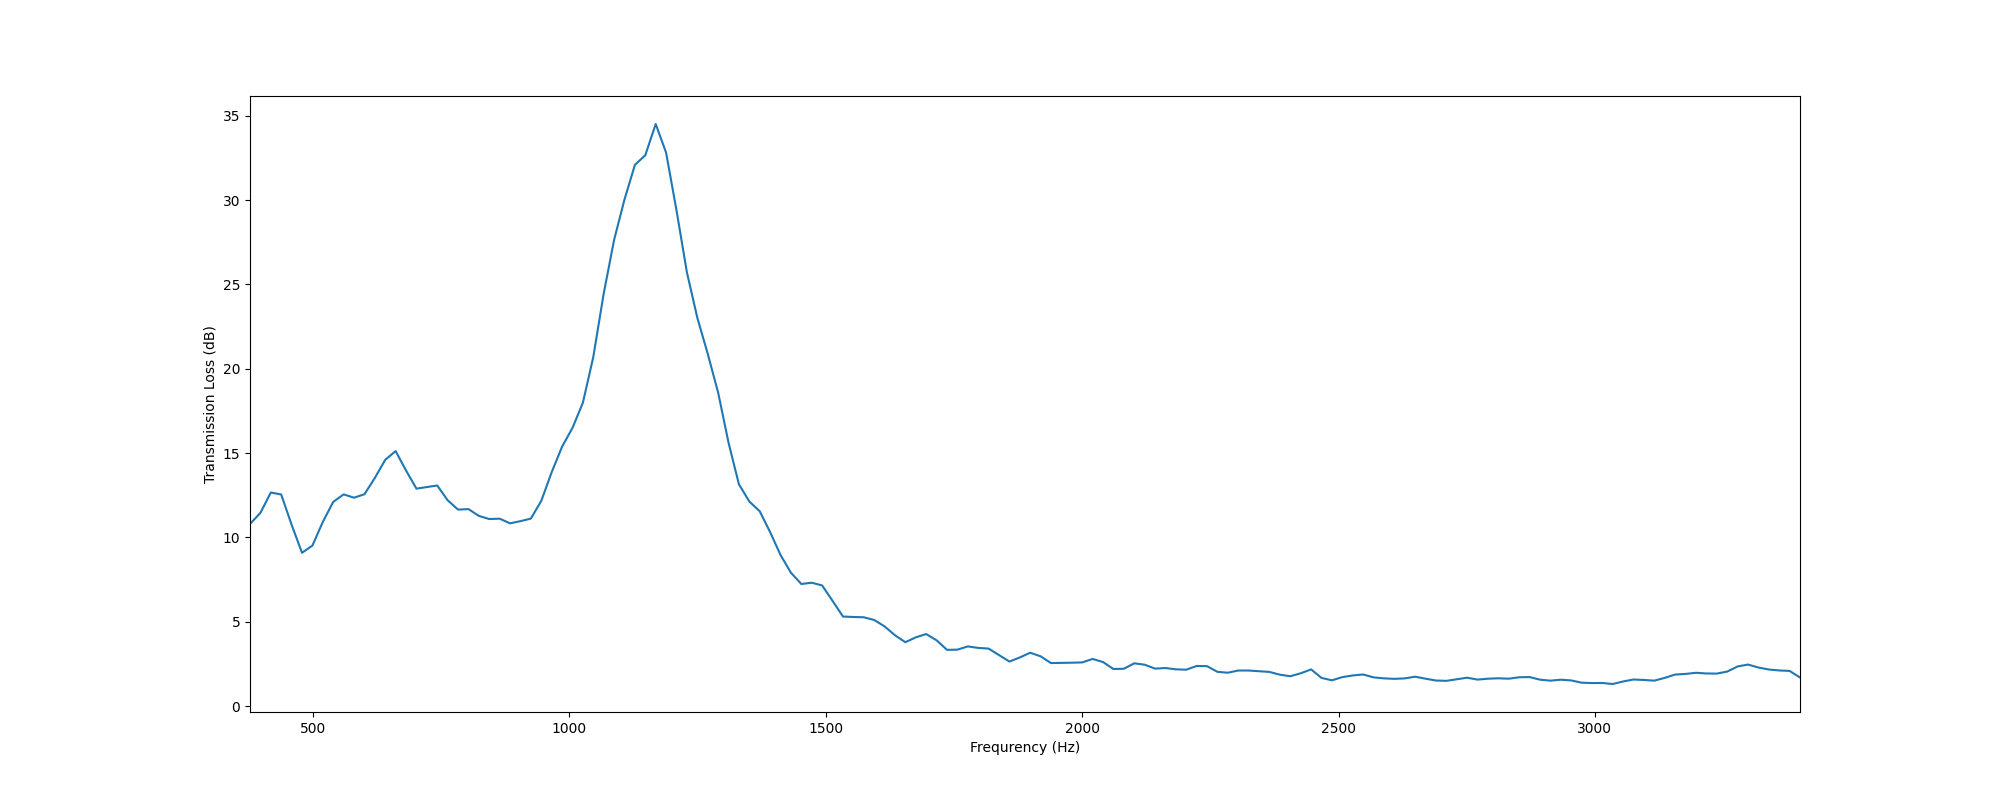

The table this chart was drawn from, first rows:
, f, TL
0, 377.0, 10.8
1, 397.3, 11.45
2, 417.6, 12.66
3, 437.9, 12.55
4, 458.2, 10.75
5, 478.4, 9.088
6, 498.7, 9.517
7, 519, 10.92
8, 539.3, 12.11
9, 559.6, 12.55
10, 579.9, 12.36
11, 600.2, 12.56
12, 620.5, 13.53
13, 640.8, 14.6
14, 661, 15.12
15, 681.3, 13.97
16, 701.6, 12.89
17, 721.9, 12.99
18, 742.2, 13.08
19, 762.5, 12.2
20, 782.8, 11.65
21, 803.1, 11.68
22, 823.3, 11.28
23, 843.6, 11.09
24, 863.9, 11.11
25, 884.2, 10.83
26, 904.5, 10.97
27, 924.8, 11.12
28, 945.1, 12.17
29, 965.4, 13.87
30, 985.7, 15.38
31, 1006, 16.49
32, 1026, 17.99
33, 1047, 20.7
34, 1067, 24.45
35, 1087, 27.64
36, 1107, 30.04
37, 1128, 32.09
38, 1148, 32.66
39, 1168, 34.52
40, 1189, 32.82
41, 1209, 29.39
42, 1229, 25.72
43, 1249, 23.03
44, 1270, 20.89
45, 1290, 18.59
46, 1310, 15.62
47, 1331, 13.15
48, 1351, 12.13
49, 1371, 11.55
50, 1391, 10.31
51, 1412, 8.957
52, 1432, 7.906
53, 1452, 7.238
54, 1473, 7.314
55, 1493, 7.151
56, 1513, 6.24
57, 1533, 5.308
58, 1554, 5.282
59, 1574, 5.265
... 90 more rows
